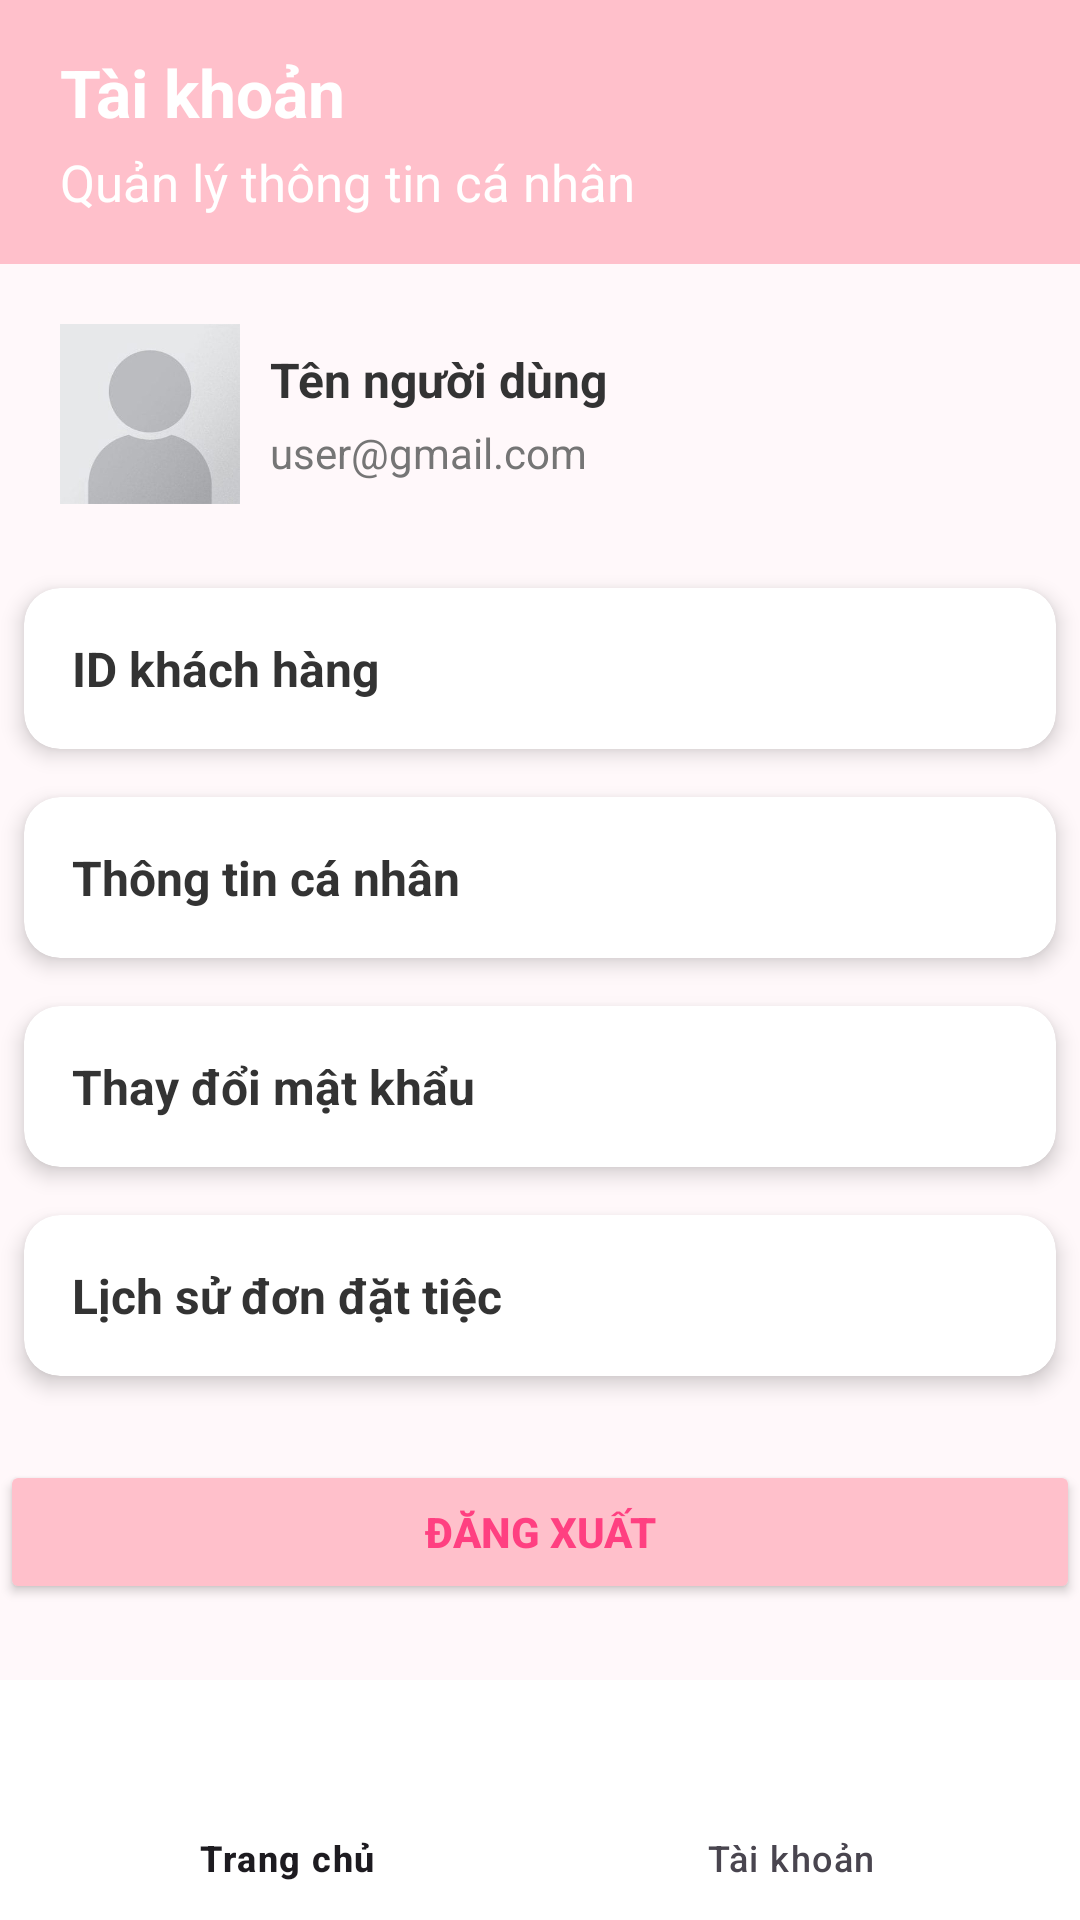

Reconstruct the res/layout file that produces this screen, plus the resources it refers to.
<!-- AndroidManifest.xml: application theme Theme.Nhom11_App_Dat_Tiec -->
<!-- res/layout/activity_user_info.xml -->
<?xml version="1.0" encoding="utf-8"?>
<LinearLayout xmlns:android="http://schemas.android.com/apk/res/android"
    xmlns:app="http://schemas.android.com/apk/res-auto"
    android:layout_width="match_parent"
    android:layout_height="match_parent"
    android:orientation="vertical"
    android:background="#FFF8FA">

    
    <LinearLayout
        android:layout_width="match_parent"
        android:layout_height="0dp"
        android:layout_weight="1"
        android:orientation="vertical">

        
        <LinearLayout
            android:layout_width="match_parent"
            android:layout_height="wrap_content"
            android:background="@color/pink_logout"
            android:orientation="vertical"
            android:paddingVertical="16dp"
            android:paddingHorizontal="20dp">

            <TextView
                android:id="@+id/appTitle"
                android:layout_width="wrap_content"
                android:layout_height="wrap_content"
                android:text="Tài khoản"
                android:textSize="22sp"
                android:textStyle="bold"
                android:textColor="#FFFFFF"/>

            <TextView
                android:id="@+id/welcomeText"
                android:layout_width="wrap_content"
                android:layout_height="wrap_content"
                android:text="Quản lý thông tin cá nhân"
                android:textSize="17sp"
                android:textColor="#FFFFFF"
                android:layout_marginTop="4dp"/>
        </LinearLayout>

        
        <LinearLayout
            android:layout_width="match_parent"
            android:layout_height="wrap_content"
            android:orientation="horizontal"
            android:gravity="center_vertical"
            android:padding="20dp">

            <ImageView
                android:id="@+id/userIcon"
                android:layout_width="60dp"
                android:layout_height="60dp"
                android:scaleType="centerCrop"
                android:src="@drawable/iconfb"/>

            <LinearLayout
                android:layout_width="0dp"
                android:layout_height="wrap_content"
                android:layout_weight="1"
                android:orientation="vertical"
                android:layout_marginStart="10dp">

                <TextView
                    android:id="@+id/tvUserName"
                    android:layout_width="match_parent"
                    android:layout_height="wrap_content"
                    android:text="Tên người dùng"
                    android:textColor="#333333"
                    android:textSize="16sp"
                    android:textStyle="bold"/>

                <TextView
                    android:id="@+id/tvUserEmail"
                    android:layout_width="match_parent"
                    android:layout_height="wrap_content"
                    android:text="user@gmail.com"
                    android:textColor="#757575"
                    android:textSize="14sp"
                    android:layout_marginTop="4dp"/>
            </LinearLayout>
        </LinearLayout>

        
        <androidx.cardview.widget.CardView
            android:layout_width="match_parent"
            android:layout_height="wrap_content"
            app:cardCornerRadius="12dp"
            app:cardElevation="4dp"
            android:layout_margin="8dp">

            <LinearLayout
                android:layout_width="match_parent"
                android:layout_height="wrap_content"
                android:orientation="horizontal"
                android:padding="16dp">

                <TextView
                    android:layout_width="0dp"
                    android:layout_height="wrap_content"
                    android:layout_weight="1"
                    android:text="ID khách hàng"
                    android:textSize="16sp"
                    android:textStyle="bold"
                    android:textColor="#333333"/>

                <TextView
                    android:id="@+id/tvUserId"
                    android:layout_width="wrap_content"
                    android:layout_height="wrap_content"
                    android:text=""
                    android:textStyle="bold"
                    android:textColor="#333333"/>
            </LinearLayout>
        </androidx.cardview.widget.CardView>

        
        <androidx.cardview.widget.CardView
            android:layout_width="match_parent"
            android:layout_height="wrap_content"
            app:cardCornerRadius="12dp"
            app:cardElevation="4dp"
            android:layout_margin="8dp">

            <TextView
                android:id="@+id/tvAccountInfo"
                android:layout_width="match_parent"
                android:layout_height="wrap_content"
                android:padding="16dp"
                android:text="Thông tin cá nhân"
                android:textSize="16sp"
                android:textStyle="bold"
                android:textColor="#333333"/>
        </androidx.cardview.widget.CardView>

        
        <androidx.cardview.widget.CardView
            android:layout_width="match_parent"
            android:layout_height="wrap_content"
            app:cardCornerRadius="12dp"
            app:cardElevation="4dp"
            android:layout_margin="8dp">

            <TextView
                android:id="@+id/tvChangePassword"
                android:layout_width="match_parent"
                android:layout_height="wrap_content"
                android:padding="16dp"
                android:text="Thay đổi mật khẩu"
                android:textSize="16sp"
                android:textStyle="bold"
                android:textColor="#333333"/>
        </androidx.cardview.widget.CardView>

        
        <androidx.cardview.widget.CardView
            android:layout_width="match_parent"
            android:layout_height="wrap_content"
            app:cardCornerRadius="12dp"
            app:cardElevation="4dp"
            android:layout_margin="8dp">

            <TextView
                android:id="@+id/tvOrderHistory"
                android:layout_width="match_parent"
                android:layout_height="wrap_content"
                android:padding="16dp"
                android:text="Lịch sử đơn đặt tiệc"
                android:textSize="16sp"
                android:textStyle="bold"
                android:textColor="#333333"/>
        </androidx.cardview.widget.CardView>

        
        <Button
            android:id="@+id/btnLogout"
            android:layout_width="match_parent"
            android:layout_height="wrap_content"
            android:layout_marginTop="20dp"
            android:layout_marginBottom="20dp"
            app:backgroundTint="@color/pink_logout"
            android:gravity="center"
            android:padding="12dp"
            android:text="Đăng xuất"
            android:textColor="#FF4081"
            android:textStyle="bold"/>
    </LinearLayout>

    
    <com.google.android.material.bottomnavigation.BottomNavigationView
        android:id="@+id/navigation"
        android:layout_width="match_parent"
        android:layout_height="wrap_content"
        android:background="@android:color/white"
        app:menu="@menu/botom_navigation"/>
</LinearLayout>
<!-- resources referenced by this layout -->
<resources>
  <color name="pink_logout">#FFC0CB</color>
  <!-- drawable iconfb: jpg bitmap (drawable, 3643 bytes) -->
  <style name="Theme.Nhom11_App_Dat_Tiec" parent="Base.Theme.Nhom11_App_Dat_Tiec" />
  <style name="Base.Theme.Nhom11_App_Dat_Tiec" parent="Theme.Material3.DayNight.NoActionBar">
          
          
      </style>
</resources>
